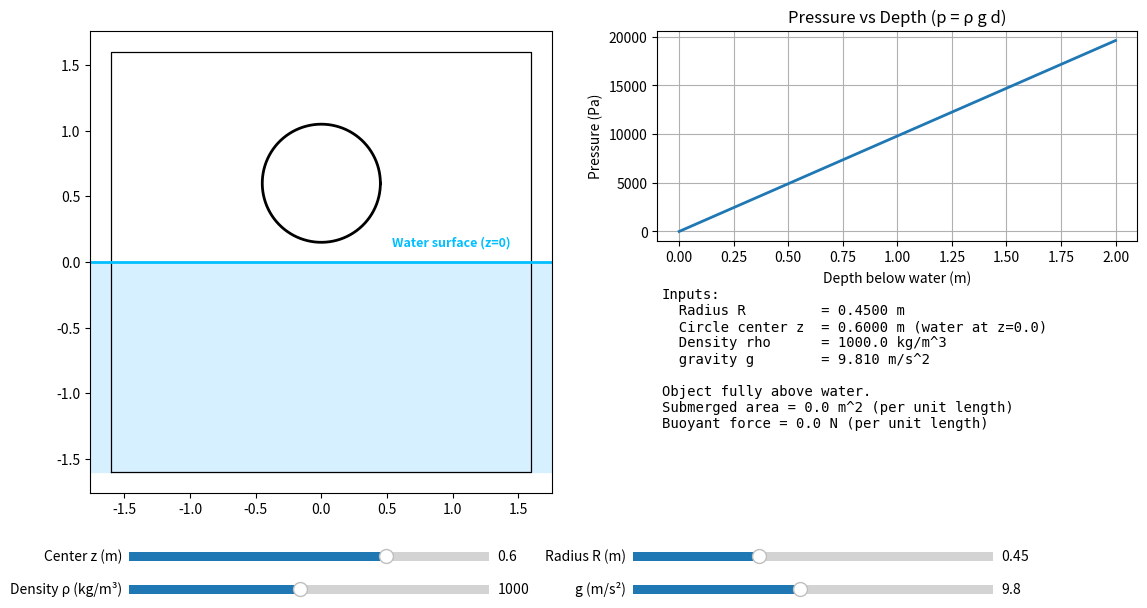

Python code for this plot:
"""
hydro2d_full.py

2D Hydrostatic Simulator (Matplotlib) — Side-by-side layout (Option C)

Features:
- Left: 2D tank + circle (ball). Waterline and tank boundary labeled.
- Submerged area shaded; circle always visible.
- Pressure vectors shown on submerged arc (normal inward, magnitude = rho*g*depth).
- Center of buoyancy (centroid of submerged area) marked.
- Right top: Pressure vs depth (p = rho*g*d); marker for centroid depth.
- Right bottom: Numeric readout of values.
- Sliders: circle center z, radius, rho, g.

Units: meters, kg, seconds. Forces are per unit length into the page (N/m).
"""
import numpy as np
import matplotlib.pyplot as plt
from matplotlib.widgets import Slider
from matplotlib.patches import Circle
from math import pi, sqrt

# -------------------------
# Default parameters
# -------------------------
R_default = 0.45            # circle radius (m)
zc_default = 0.6            # circle center z coordinate (m) -- water surface at z = 0.0
rho_default = 1000.0        # fluid density (kg/m^3)
g_default = 9.81            # gravity (m/s^2)
water_level = 0.0

# drawing bounds
x_left, x_right = -1.6, 1.6
z_min_default = -1.6
z_max_default = 1.6

# numerical resolution
N_arc_pts = 300    # points for circle plotting
N_integration = 2000  # slices for submerged area integration and centroid
N_pressure_vectors = 35  # how many arrows to plot around submerged arc (<= N_arc_pts)

# -------------------------
# Physics helpers
# -------------------------
def submerged_area_and_centroid(zc, R, water_level=0.0, n_slices=N_integration):
    """
    Numerically compute submerged area (per unit length) and centroid z-coordinate (center of buoyancy).
    z axis is vertical; water_level is the free surface z.
    Returns (A_sub, z_centroid) where z_centroid is None if A_sub == 0.
    """
    z_bot = zc - R
    z_top = zc + R
    z_sub_top = min(z_top, water_level)
    if z_sub_top <= z_bot:
        return 0.0, None

    zs = np.linspace(z_bot, z_sub_top, n_slices)
    dz = zs[1] - zs[0]
    half_chord = np.sqrt(np.maximum(0.0, R**2 - (zs - zc)**2))
    widths = 2.0 * half_chord
    dA = widths * dz
    A_sub = float(np.sum(dA))
    if A_sub <= 0.0:
        return 0.0, None
    z_moment = float(np.sum(zs * dA))
    z_centroid = z_moment / A_sub
    return A_sub, z_centroid

def circular_segment_area_analytic(R, h):
    """
    Analytic area of a circular segment of height h (0 <= h <= 2R).
    h is segment depth measured from top of segment downward.
    """
    if h <= 0:
        return 0.0
    if h >= 2*R:
        return pi * R**2
    a = R - h  # distance from center to chord
    theta = 2.0 * np.arccos(a / R)
    area = 0.5 * R**2 * (theta - np.sin(theta))
    return float(area)

def buoyant_force_per_length(rho, g, A_sub):
    """Buoyant force per unit length into page (N/m)."""
    return rho * g * A_sub

# -------------------------
# Plot helpers
# -------------------------
def circle_xy(xc, zc, R, n=N_arc_pts):
    t = np.linspace(0, 2*np.pi, n)
    x = xc + R * np.cos(t)
    z = zc + R * np.sin(t)
    return x, z, t

# -------------------------
# Build figure and axes (side-by-side layout)
# -------------------------
fig = plt.figure(figsize=(12, 6))
# leave room at bottom for sliders
plt.subplots_adjust(left=0.06, right=0.94, top=0.95, bottom=0.18)

# Left: tank scene
ax_scene = fig.add_subplot(1, 2, 1)
ax_scene.set_xlim(x_left, x_right)
ax_scene.set_ylim(z_min_default, z_max_default)
ax_scene.set_aspect('equal', adjustable='box')
ax_scene.set_xlabel('x (m)')
ax_scene.set_ylabel('z (m)')
ax_scene.set_title('2D Tank — Circle (use sliders)')

# Right top: pressure vs depth
ax_pressure = fig.add_subplot(2, 2, 2)
ax_pressure.set_title('Pressure vs Depth')
ax_pressure.set_xlabel('Depth below water (m)')
ax_pressure.set_ylabel('Pressure (Pa)')
ax_pressure.grid(True)

# Right bottom: stats text
ax_stats = fig.add_subplot(2, 2, 4)
ax_stats.axis('off')

# draw static tank boundary and waterline (we will redraw when necessary)
def draw_tank_and_water(ax, water_level=0.0):
    ax.cla()
    # tank rectangle
    ax.plot([x_left, x_right, x_right, x_left, x_left],
            [z_min_default, z_min_default, z_max_default, z_max_default, z_min_default],
            color='k', linewidth=0.9)
    # water shading below water level
    ax.axhspan(z_min_default, water_level, color='#d7f0ff', alpha=1.0)
    # waterline label
    ax.axhline(water_level, color='deepskyblue', linewidth=2)
    ax.text(x_right - 0.05*(x_right-x_left), water_level + 0.03*(z_max_default - z_min_default),
            'Water surface (z=0)', ha='right', va='bottom', color='deepskyblue', fontsize=9, weight='bold')

# -------------------------
# Initial params and artists
# -------------------------
R = R_default
zc = zc_default
rho = rho_default
g = g_default

# circle outline patch (we'll not use Circle patch for filling because we shade submerged region separately)
x_circ, z_circ, theta = circle_xy(0.0, zc, R)
line_circle, = ax_scene.plot(x_circ, z_circ, color='black', linewidth=2)

# central marker for center of buoyancy (plotted as filled circle)
cb_marker, = ax_scene.plot([], [], marker='o', color='red', markersize=6, label='Center of Buoyancy')

# pressure vectors (quiver)
quiver = None  # will be created dynamically

# submerged polygon patch drawn with fill
submerged_poly = None

# centroid depth marker on pressure plot
centroid_depth_marker, = ax_pressure.plot([], [], marker='o', color='red', label='centroid depth')

# pressure line (we'll create once)
pressure_line, = ax_pressure.plot([], [], color='tab:blue', linewidth=2, label='p = rho*g*d')

# legend
ax_pressure.legend(loc='upper left')

# -------------------------
# Update function (responsible to redraw everything)
# -------------------------
def update_scene(zc_val, R_val, rho_val, g_val, redraw_pressure=True):
    global line_circle, cb_marker, quiver, submerged_poly, centroid_depth_marker, pressure_line
    zc_val = float(zc_val)
    R_val = float(R_val)
    rho_val = float(rho_val)
    g_val = float(g_val)

    # Draw tank & water background
    draw_tank_and_water(ax_scene, water_level=water_level)

    # Circle coordinates
    x_circ, z_circ, theta = circle_xy(0.0, zc_val, R_val, n=N_arc_pts)
    line_circle.set_data(x_circ, z_circ)
    ax_scene.add_line(line_circle)

    # compute submerged area & centroid
    A_sub, z_cb = submerged_area_and_centroid(zc_val, R_val, water_level=water_level, n_slices=N_integration)
    A_analytic = circular_segment_area_analytic(R_val, max(0.0, min(2*R_val, R_val - (zc_val - water_level))))
    Fb = buoyant_force_per_length(rho_val, g_val, A_sub)

    # shade submerged region
    global submerged_poly
    if submerged_poly is not None:
        try:
            submerged_poly.remove()
        except Exception:
            pass
        submerged_poly = None

    if A_sub > 0:
        # build polygon: submerged arc left->right then chord back
        mask = z_circ <= water_level + 1e-12
        xs_sub = x_circ[mask]
        zs_sub = z_circ[mask]
        # If no mask points due to sampling, fallback to arc construction
        if xs_sub.size > 0:
            # chord endpoints
            term = R_val**2 - (water_level - zc_val)**2
            if term >= 0:
                dx = sqrt(term)
                x_left_chord = -dx
                x_right_chord = dx
                poly_x = np.concatenate(([x_left_chord], xs_sub, [x_right_chord]))
                poly_z = np.concatenate(([water_level], zs_sub, [water_level]))
                submerged_poly = ax_scene.fill(poly_x, poly_z, color='deepskyblue', alpha=0.6)[0]
        else:
            # fallback arc
            term = R_val**2 - (water_level - zc_val)**2
            if term >= 0:
                dx = sqrt(term)
                x_left_chord = -dx
                x_right_chord = dx
                angle_left = np.arctan2(water_level - zc_val, x_left_chord)
                angle_right = np.arctan2(water_level - zc_val, x_right_chord)
                if angle_right < angle_left:
                    angle_right += 2*np.pi
                arc_theta = np.linspace(angle_left, angle_right, 200)
                arc_x = 0.0 + R_val * np.cos(arc_theta)
                arc_z = zc_val + R_val * np.sin(arc_theta)
                poly_x = np.concatenate(([x_left_chord], arc_x, [x_right_chord]))
                poly_z = np.concatenate(([water_level], arc_z, [water_level]))
                submerged_poly = ax_scene.fill(poly_x, poly_z, color='deepskyblue', alpha=0.6)[0]
    else:
        # nothing submerged
        pass

    # draw center of buoyancy marker
    if z_cb is not None:
        cb_marker.set_data([0.0], [z_cb])
    else:
        cb_marker.set_data([], [])

    # draw pressure vectors (quiver) on submerged arc
    # remove old quiver
    if quiver is not None:
        try:
            quiver.remove()
        except Exception:
            pass

    # compute vectors along submerged part
    if A_sub > 0:
        # select evenly spaced points along submerged arc
        # find indices where z <= water_level
        indices = np.where(z_circ <= water_level + 1e-12)[0]
        if indices.size > 0:
            # pick evenly spaced subset for vectors
            spaced_idx = np.linspace(indices[0], indices[-1], min(N_pressure_vectors, indices.size)).astype(int)
            x_pts = x_circ[spaced_idx]
            z_pts = z_circ[spaced_idx]
            # normal vectors (pointing inward to circle center)
            # radial vector from surface point to center (0, zc)
            nx = - (x_pts - 0.0)  # inward x component
            nz = - (z_pts - zc_val)  # inward z component
            norms = np.sqrt(nx**2 + nz**2)
            norms[norms==0] = 1.0
            nxu = nx / norms
            nzu = nz / norms
            # pressure magnitude = rho * g * depth (depth = water_level - z_point)
            depths = np.maximum(0.0, water_level - z_pts)
            pressures = rho_val * g_val * depths  # Pa
            # scale arrows to be visible: arrow length = k * pressure / (rho*g*R) times R
            # where typical max pressure = rho*g*(2R)
            typical = rho_val * g_val * (2*R_val)
            # avoid division by zero
            if typical <= 0:
                typical = 1.0
            k = 0.20  # visual scaling factor
            lengths = k * (pressures / typical) * R_val
            U = nxu * lengths
            V = nzu * lengths
            quiver = ax_scene.quiver(x_pts, z_pts, U, V, angles='xy', scale_units='xy', scale=1, color='navy', alpha=0.9)
    else:
        quiver = None

    # update pressure plot: depths from 0 .. max_depth
    if redraw_pressure:
        max_depth_plot = max(2.0 * R_val + abs(zc_val), 2.0)
        depths = np.linspace(0.0, max_depth_plot, 300)
        pressures = rho_val * g_val * depths
        ax_pressure.cla()
        ax_pressure.plot(depths, pressures, color='tab:blue', linewidth=2)
        ax_pressure.set_xlabel('Depth below water (m)')
        ax_pressure.set_ylabel('Pressure (Pa)')
        ax_pressure.set_title('Pressure vs Depth (p = ρ g d)')
        ax_pressure.grid(True)
        # if centroid exists, mark its depth (below water)
        if z_cb is not None:
            depth_centroid = max(0.0, water_level - z_cb)
            ax_pressure.plot([depth_centroid], [rho_val * g_val * depth_centroid], marker='o', color='red', label='centroid depth')
            ax_pressure.legend(loc='upper left')

    # stats text
    ax_stats.cla()
    ax_stats.axis('off')
    lines = []
    lines.append("Inputs:")
    lines.append(f"  Radius R         = {R_val:.4f} m")
    lines.append(f"  Circle center z  = {zc_val:.4f} m (water at z=0.0)")
    lines.append(f"  Density rho      = {rho_val:.1f} kg/m^3")
    lines.append(f"  gravity g        = {g_val:.3f} m/s^2")
    lines.append("")
    if A_sub <= 0.0:
        lines.append("Object fully above water.")
        lines.append("Submerged area = 0.0 m^2 (per unit length)")
        lines.append("Buoyant force = 0.0 N (per unit length)")
    else:
        Vfull = pi * R_val**2
        Fb = buoyant_force_per_length(rho_val, g_val, A_sub)
        lines.append(f"Full circle area = {Vfull:.6f} m^2 (per unit length)")
        lines.append(f"Submerged area  (num) = {A_sub:.6f} m^2")
        lines.append(f"Submerged area (analytic) = {A_analytic:.6f} m^2")
        lines.append(f"Buoyant force (per unit length) = {Fb:.3f} N/m")
        if z_cb is not None:
            lines.append(f"Center of buoyancy z_cb = {z_cb:.4f} m (above origin)")
            lines.append(f"Depth of centroid (below water) = {max(0.0, water_level - z_cb):.4f} m")
    ax_stats.text(0.01, 0.98, "\n".join(lines), va='top', ha='left', family='monospace', fontsize=10)

    # redraw canvas
    fig.canvas.draw_idle()

# initial draw
update_scene(zc, R, rho, g, redraw_pressure=True)

# -------------------------
# Widgets: sliders
# -------------------------
# placement coords
slider_height = 0.03
slider_left = 0.10
slider_width = 0.30
slider_gap = 0.12
bottom_y = 0.06

# slider: zc (center)
ax_zc = fig.add_axes([slider_left, bottom_y, slider_width, slider_height])
slider_zc = Slider(ax_zc, "Center z (m)", z_min_default + 0.2, z_max_default - 0.2, valinit=zc, valstep=0.005)

# slider: Radius
ax_R = fig.add_axes([slider_left + slider_width + slider_gap, bottom_y, slider_width, slider_height])
slider_R = Slider(ax_R, "Radius R (m)", 0.05, 1.2, valinit=R, valstep=0.005)

# slider: density rho
ax_rho = fig.add_axes([slider_left, bottom_y - 0.055, slider_width, slider_height])
slider_rho = Slider(ax_rho, "Density ρ (kg/m³)", 100.0, 2000.0, valinit=rho, valstep=10.0)

# slider: gravity g
ax_g = fig.add_axes([slider_left + slider_width + slider_gap, bottom_y - 0.055, slider_width, slider_height])
slider_g = Slider(ax_g, "g (m/s²)", 1.0, 20.0, valinit=g, valstep=0.01)

# -------------------------
# Slider callbacks
# -------------------------
def sliders_on_changed(val):
    cur_zc = slider_zc.val
    cur_R = slider_R.val
    cur_rho = slider_rho.val
    cur_g = slider_g.val
    update_scene(cur_zc, cur_R, cur_rho, cur_g, redraw_pressure=True)

slider_zc.on_changed(sliders_on_changed)
slider_R.on_changed(sliders_on_changed)
slider_rho.on_changed(sliders_on_changed)
slider_g.on_changed(sliders_on_changed)

# -------------------------
# Start UI
# -------------------------
plt.show()
